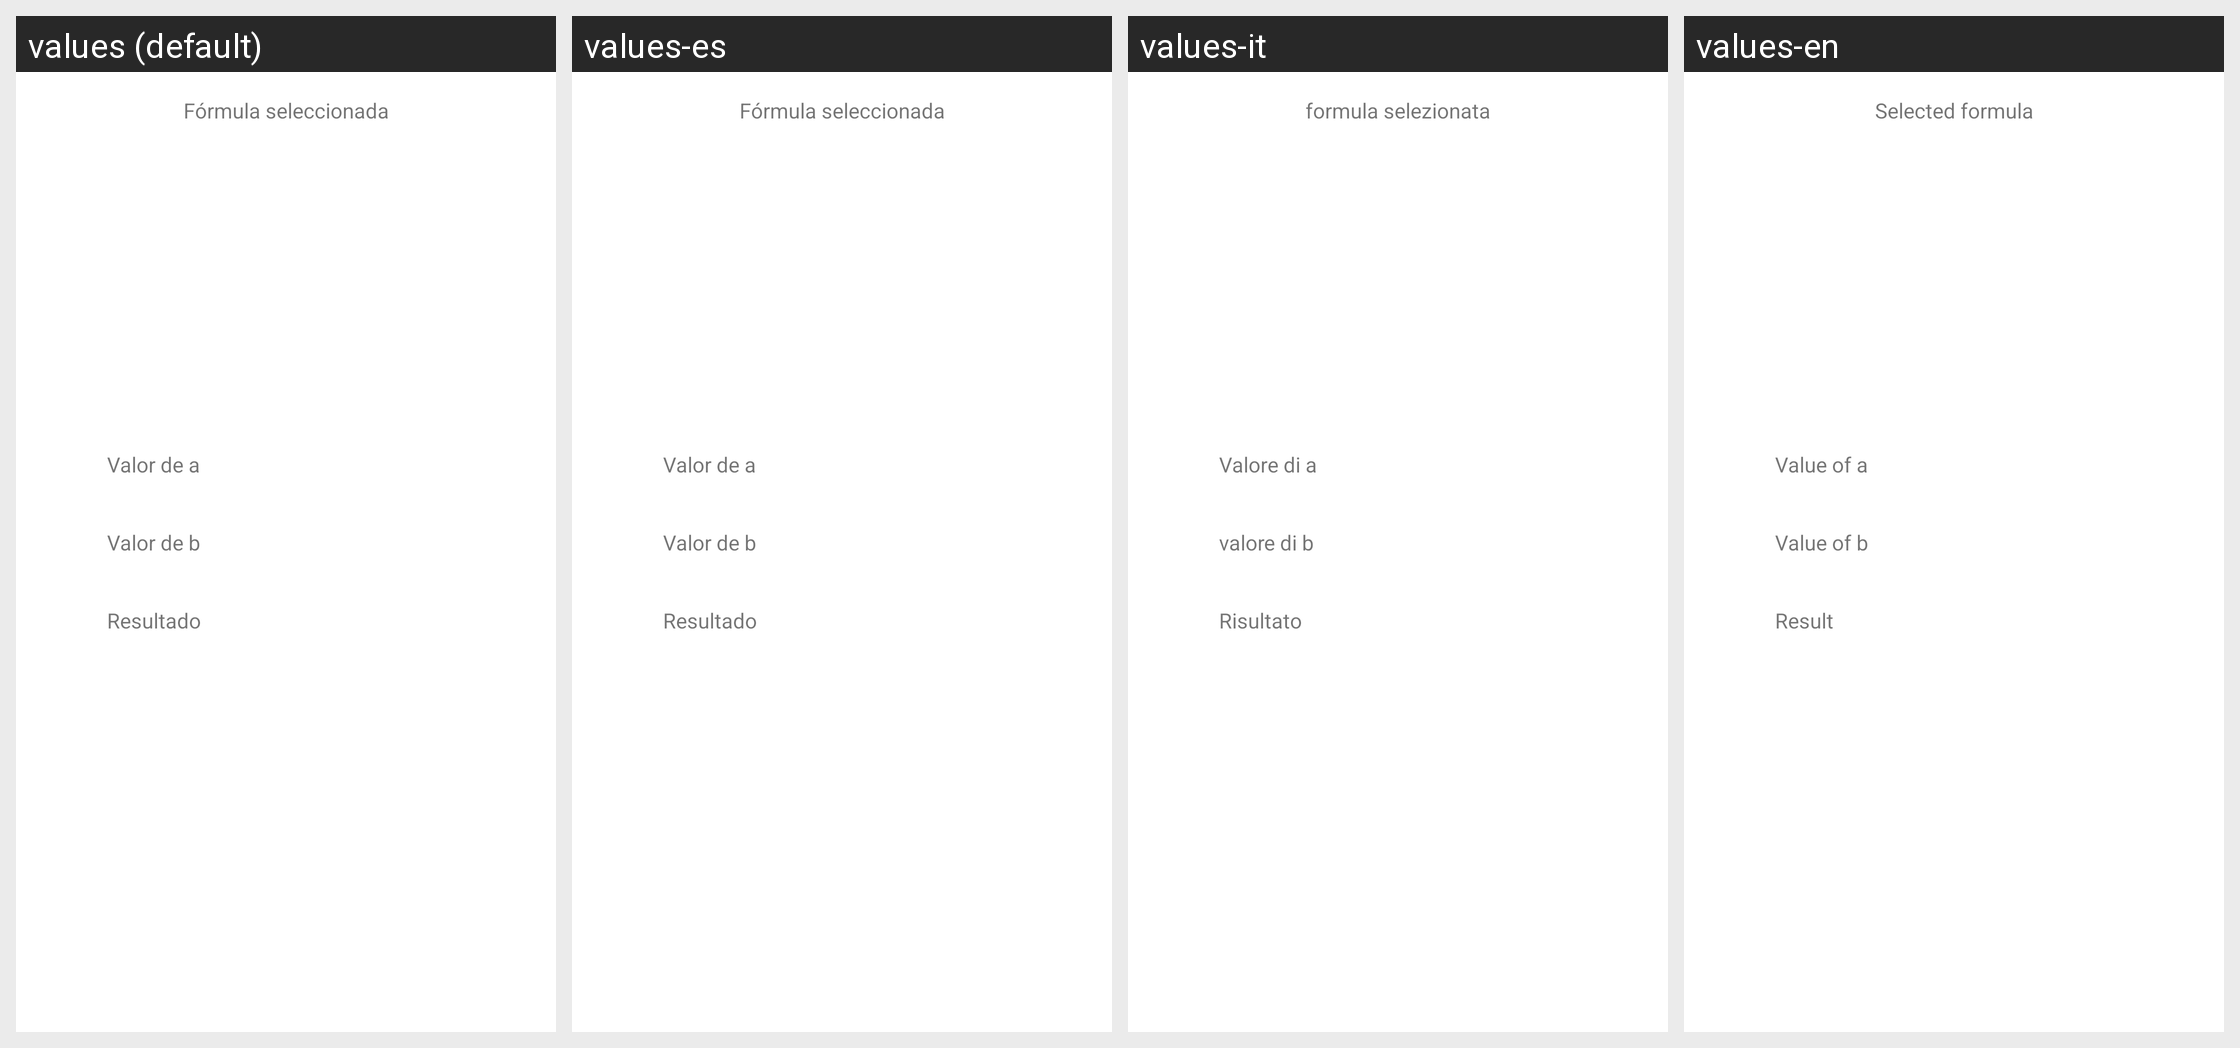

The same Android screen rendered under several of its app's locales, left to right. List the strings drawn on it with the default value and each locale's translation.
Android screen res/layout/activity_formula_result.xml rendered under 4 locales, left to right: values (default), values-es, values-it, values-en. Device: Nexus 5 (rendered at 1080×1920; each locale shown at half size, 540×960, under a caption strip naming it); theme Theme.Formulas.
Strings drawn on this screen, with the default value and each locale's value (text and hints the layout hard-codes, and strings that could not be matched under every locale, appear in the picture but are not listed):

formula_seleccionada
  values: Fórmula seleccionada
  values-es: Fórmula seleccionada
  values-it: formula selezionata
  values-en: Selected formula

hinta
  values: Valor de a
  values-es: Valor de a
  values-it: Valore di a
  values-en: Value of a

hintb
  values: Valor de b
  values-es: Valor de b
  values-it: valore di b
  values-en: Value of b

resultado
  values: Resultado
  values-es: Resultado
  values-it: Risultato
  values-en: Result
